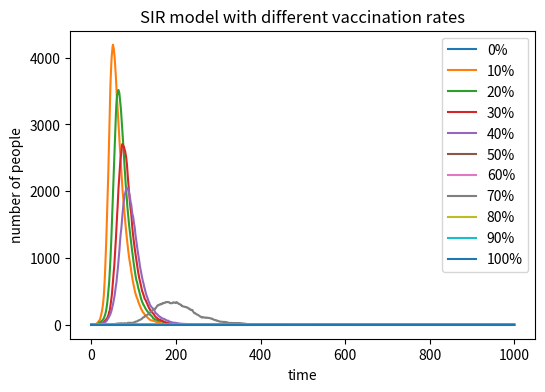

Reproduce this figure in Python. (Note: this script raises an exception after producing the figure.)
# -*- coding: utf-8 -*-
"""
Created on Mon May 11 22:40:16 2020

[redacted]
"""

import numpy as np
import matplotlib.pyplot as plt
plt.figure(figsize=(6,4),dpi =150)
plt.xlabel('time')
plt.ylabel('number of people')
plt.title('SIR model with different vaccination rates')
N=10000  #population size
#for every percentage of vaccinated people
for a in range(0,11):  
   V=int(N*a/10)   #vaccinated people
   S=9999-V
   I=1
   R=V
   #avoid S to be negative when a reaches 10
   if S<0:
       S=0
       I=0
       R=10000
   beta=0.3
   gamma=0.05
   s=[S]
   i=[I]
   r=[R]
   time=1000
   #loop 1000 times
   for b in range(0,time):
       #calculate current beta
       curr_beta=beta*I/N
       #rondom infection
       s_every=list(np.random.choice(range(2),S,p=[1-curr_beta,curr_beta])).count(1)
       S=S-s_every
       I=I+s_every
       #random recovery
       i_every=list(np.random.choice(range(2),I,p=[1-gamma,gamma])).count(1)
       I=I-i_every
       R=R+i_every
       s.append(S)
       i.append(I)
       r.append(R)
   #add curve to the plot
   plt.plot(list(range(time+1)), i,label=str(a*10)+'%')
legend = plt.legend(loc='upper right', shadow=False)
plt.savefig('SIR_vaccination',type='png')
plt.show()
plt.close()